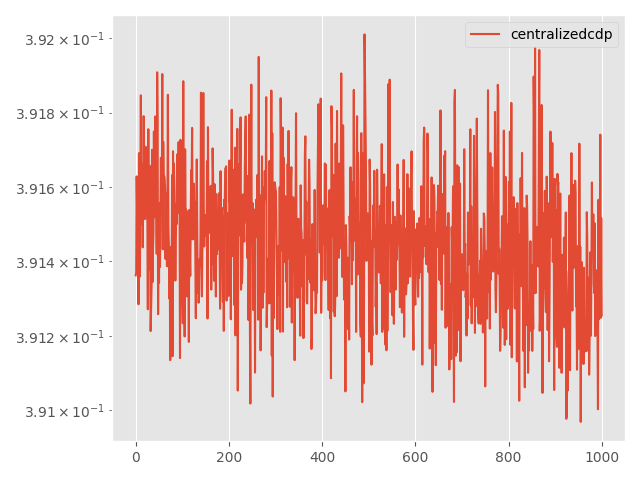

The table this chart was drawn from, first rows:
Step, topology, method, lr, clip, momentum, sigma, sigma-cor, epsilon, loss
0, centralized, cdp, 0.005, 1e-05, 0.0, 0.0003728, 0, 5, 0.3914
5, centralized, cdp, 0.005, 1e-05, 0.0, 0.0003728, 0, 5, 0.3914
10, centralized, cdp, 0.005, 1e-05, 0.0, 0.0003728, 0, 5, 0.3916
15, centralized, cdp, 0.005, 1e-05, 0.0, 0.0003728, 0, 5, 0.3915
20, centralized, cdp, 0.005, 1e-05, 0.0, 0.0003728, 0, 5, 0.3914
25, centralized, cdp, 0.005, 1e-05, 0.0, 0.0003728, 0, 5, 0.3914
30, centralized, cdp, 0.005, 1e-05, 0.0, 0.0003728, 0, 5, 0.3913
35, centralized, cdp, 0.005, 1e-05, 0.0, 0.0003728, 0, 5, 0.3917
40, centralized, cdp, 0.005, 1e-05, 0.0, 0.0003728, 0, 5, 0.3914
45, centralized, cdp, 0.005, 1e-05, 0.0, 0.0003728, 0, 5, 0.3914
50, centralized, cdp, 0.005, 1e-05, 0.0, 0.0003728, 0, 5, 0.3916
55, centralized, cdp, 0.005, 1e-05, 0.0, 0.0003728, 0, 5, 0.3918
60, centralized, cdp, 0.005, 1e-05, 0.0, 0.0003728, 0, 5, 0.3915
65, centralized, cdp, 0.005, 1e-05, 0.0, 0.0003728, 0, 5, 0.3916
70, centralized, cdp, 0.005, 1e-05, 0.0, 0.0003728, 0, 5, 0.3917
75, centralized, cdp, 0.005, 1e-05, 0.0, 0.0003728, 0, 5, 0.3914
80, centralized, cdp, 0.005, 1e-05, 0.0, 0.0003728, 0, 5, 0.3916
85, centralized, cdp, 0.005, 1e-05, 0.0, 0.0003728, 0, 5, 0.3918
90, centralized, cdp, 0.005, 1e-05, 0.0, 0.0003728, 0, 5, 0.3916
95, centralized, cdp, 0.005, 1e-05, 0.0, 0.0003728, 0, 5, 0.3915
100, centralized, cdp, 0.005, 1e-05, 0.0, 0.0003728, 0, 5, 0.3915
105, centralized, cdp, 0.005, 1e-05, 0.0, 0.0003728, 0, 5, 0.3917
110, centralized, cdp, 0.005, 1e-05, 0.0, 0.0003728, 0, 5, 0.3917
115, centralized, cdp, 0.005, 1e-05, 0.0, 0.0003728, 0, 5, 0.3916
120, centralized, cdp, 0.005, 1e-05, 0.0, 0.0003728, 0, 5, 0.3915
125, centralized, cdp, 0.005, 1e-05, 0.0, 0.0003728, 0, 5, 0.3915
130, centralized, cdp, 0.005, 1e-05, 0.0, 0.0003728, 0, 5, 0.3913
135, centralized, cdp, 0.005, 1e-05, 0.0, 0.0003728, 0, 5, 0.3918
140, centralized, cdp, 0.005, 1e-05, 0.0, 0.0003728, 0, 5, 0.3915
145, centralized, cdp, 0.005, 1e-05, 0.0, 0.0003728, 0, 5, 0.3914
150, centralized, cdp, 0.005, 1e-05, 0.0, 0.0003728, 0, 5, 0.3917
155, centralized, cdp, 0.005, 1e-05, 0.0, 0.0003728, 0, 5, 0.3914
160, centralized, cdp, 0.005, 1e-05, 0.0, 0.0003728, 0, 5, 0.3912
165, centralized, cdp, 0.005, 1e-05, 0.0, 0.0003728, 0, 5, 0.3913
170, centralized, cdp, 0.005, 1e-05, 0.0, 0.0003728, 0, 5, 0.3913
175, centralized, cdp, 0.005, 1e-05, 0.0, 0.0003728, 0, 5, 0.3917
180, centralized, cdp, 0.005, 1e-05, 0.0, 0.0003728, 0, 5, 0.3913
185, centralized, cdp, 0.005, 1e-05, 0.0, 0.0003728, 0, 5, 0.3914
190, centralized, cdp, 0.005, 1e-05, 0.0, 0.0003728, 0, 5, 0.3915
195, centralized, cdp, 0.005, 1e-05, 0.0, 0.0003728, 0, 5, 0.3917
200, centralized, cdp, 0.005, 1e-05, 0.0, 0.0003728, 0, 5, 0.3915
205, centralized, cdp, 0.005, 1e-05, 0.0, 0.0003728, 0, 5, 0.3915
210, centralized, cdp, 0.005, 1e-05, 0.0, 0.0003728, 0, 5, 0.3918
215, centralized, cdp, 0.005, 1e-05, 0.0, 0.0003728, 0, 5, 0.3917
220, centralized, cdp, 0.005, 1e-05, 0.0, 0.0003728, 0, 5, 0.3916
225, centralized, cdp, 0.005, 1e-05, 0.0, 0.0003728, 0, 5, 0.3914
230, centralized, cdp, 0.005, 1e-05, 0.0, 0.0003728, 0, 5, 0.3919
235, centralized, cdp, 0.005, 1e-05, 0.0, 0.0003728, 0, 5, 0.3918
240, centralized, cdp, 0.005, 1e-05, 0.0, 0.0003728, 0, 5, 0.3913
245, centralized, cdp, 0.005, 1e-05, 0.0, 0.0003728, 0, 5, 0.3915
250, centralized, cdp, 0.005, 1e-05, 0.0, 0.0003728, 0, 5, 0.3913
255, centralized, cdp, 0.005, 1e-05, 0.0, 0.0003728, 0, 5, 0.3916
260, centralized, cdp, 0.005, 1e-05, 0.0, 0.0003728, 0, 5, 0.3914
265, centralized, cdp, 0.005, 1e-05, 0.0, 0.0003728, 0, 5, 0.3915
270, centralized, cdp, 0.005, 1e-05, 0.0, 0.0003728, 0, 5, 0.3917
275, centralized, cdp, 0.005, 1e-05, 0.0, 0.0003728, 0, 5, 0.3915
280, centralized, cdp, 0.005, 1e-05, 0.0, 0.0003728, 0, 5, 0.3916
285, centralized, cdp, 0.005, 1e-05, 0.0, 0.0003728, 0, 5, 0.3919
290, centralized, cdp, 0.005, 1e-05, 0.0, 0.0003728, 0, 5, 0.3914
295, centralized, cdp, 0.005, 1e-05, 0.0, 0.0003728, 0, 5, 0.3917
... 941 more rows
